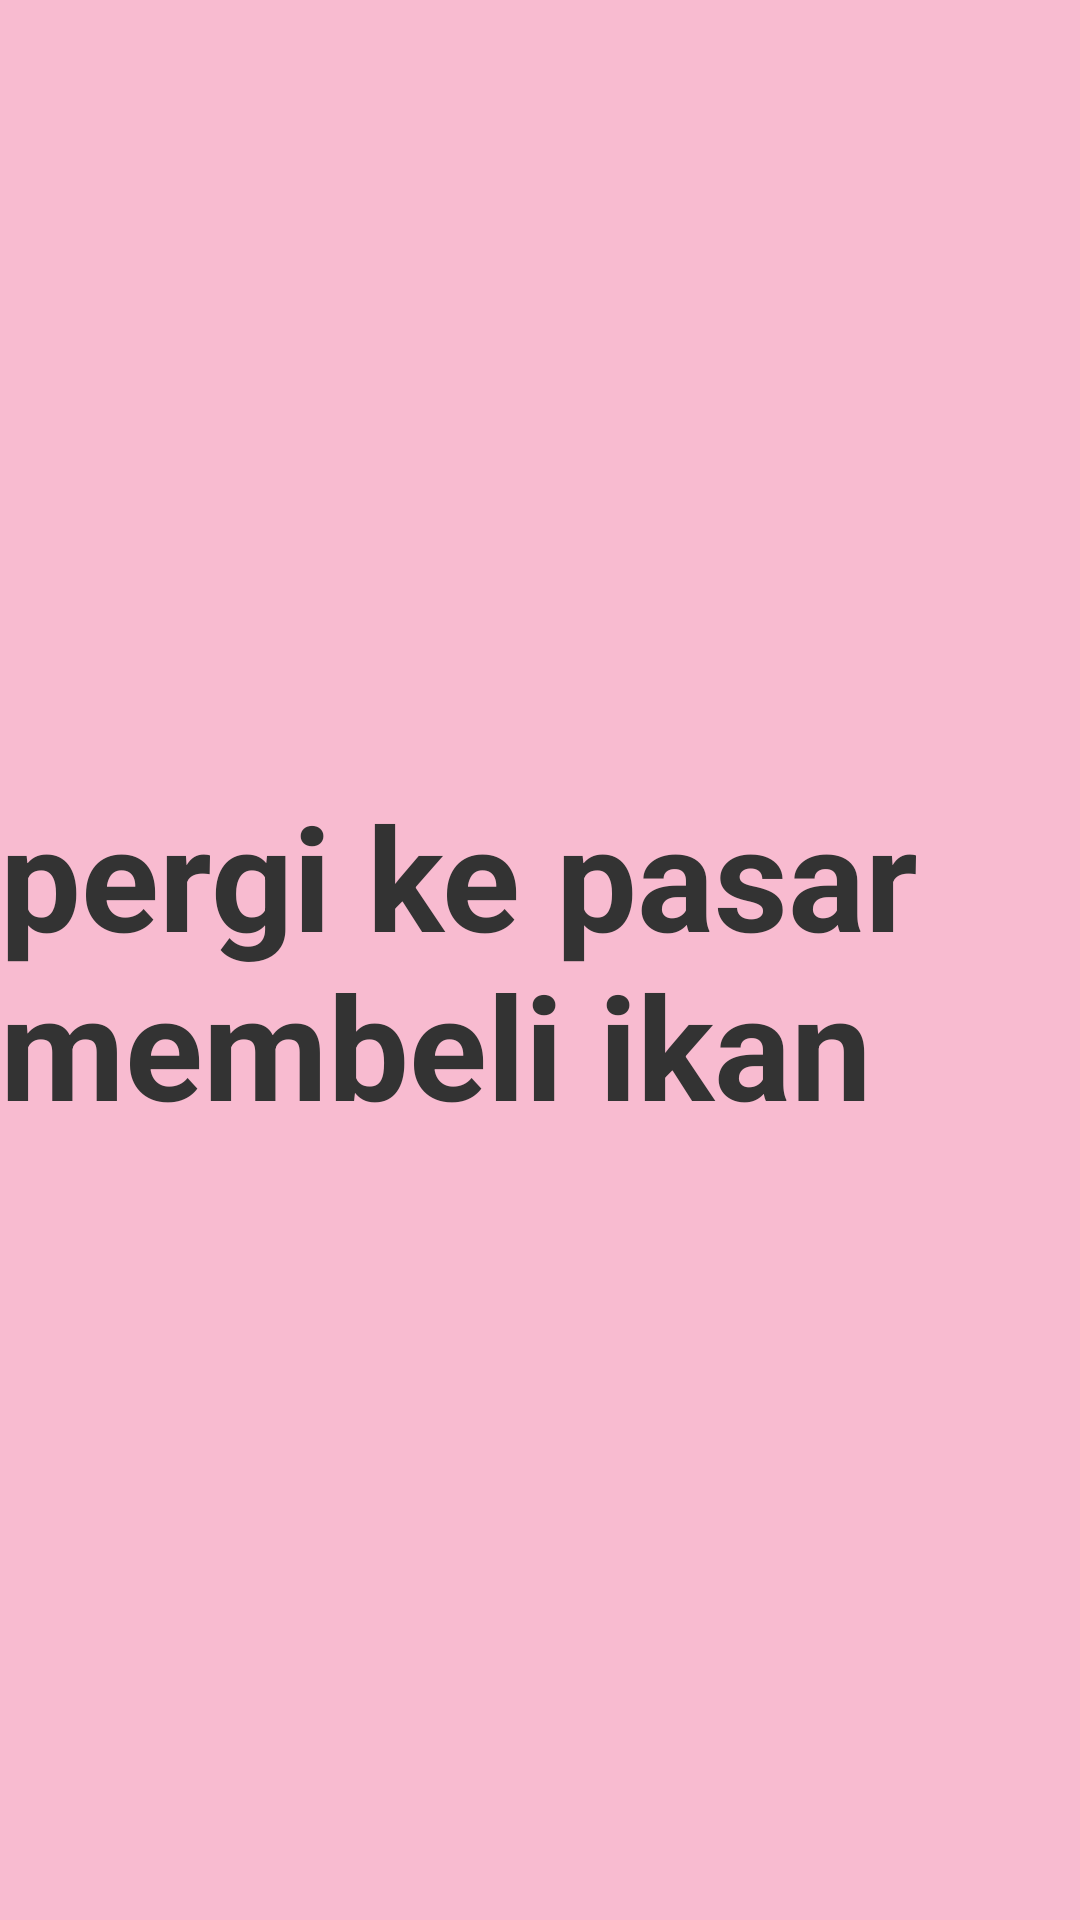

Produce the Android XML layout that renders to this screen, including the resource entries it uses.
<!-- AndroidManifest.xml: application theme Theme.SigitApps -->
<!-- res/layout/fragment_satu.xml -->
<?xml version="1.0" encoding="utf-8"?>
<FrameLayout xmlns:android="http://schemas.android.com/apk/res/android"
    android:layout_width="match_parent"
    android:layout_height="match_parent"
    android:background="#F8BBD0">

    <TextView
        android:layout_width="wrap_content"
        android:layout_height="wrap_content"
        android:layout_gravity="center"
        android:text="pergi ke pasar membeli ikan"
        android:textColor="#333333"
        android:textSize="48sp"
        android:textStyle="bold" />
</FrameLayout>
<!-- resources referenced by this layout -->
<resources>
  <style name="Theme.SigitApps" parent="Base.Theme.SigitApps" />
  <style name="Base.Theme.SigitApps" parent="Theme.MaterialComponents.Light.NoActionBar">
          
          <item name="colorPrimary">@color/aura_primary_container</item>
          <item name="colorPrimaryVariant">@color/aura_primary</item>
          <item name="colorOnPrimary">@color/white</item>
  
          
          <item name="android:windowBackground">@color/white</item>
          <item name="android:statusBarColor">@color/aura_primary_container</item>
      </style>
  <color name="aura_primary_container">#673AB7</color>
  <color name="aura_primary">#6200EE</color>
  <color name="white">#FFFFFFFF</color>
</resources>
